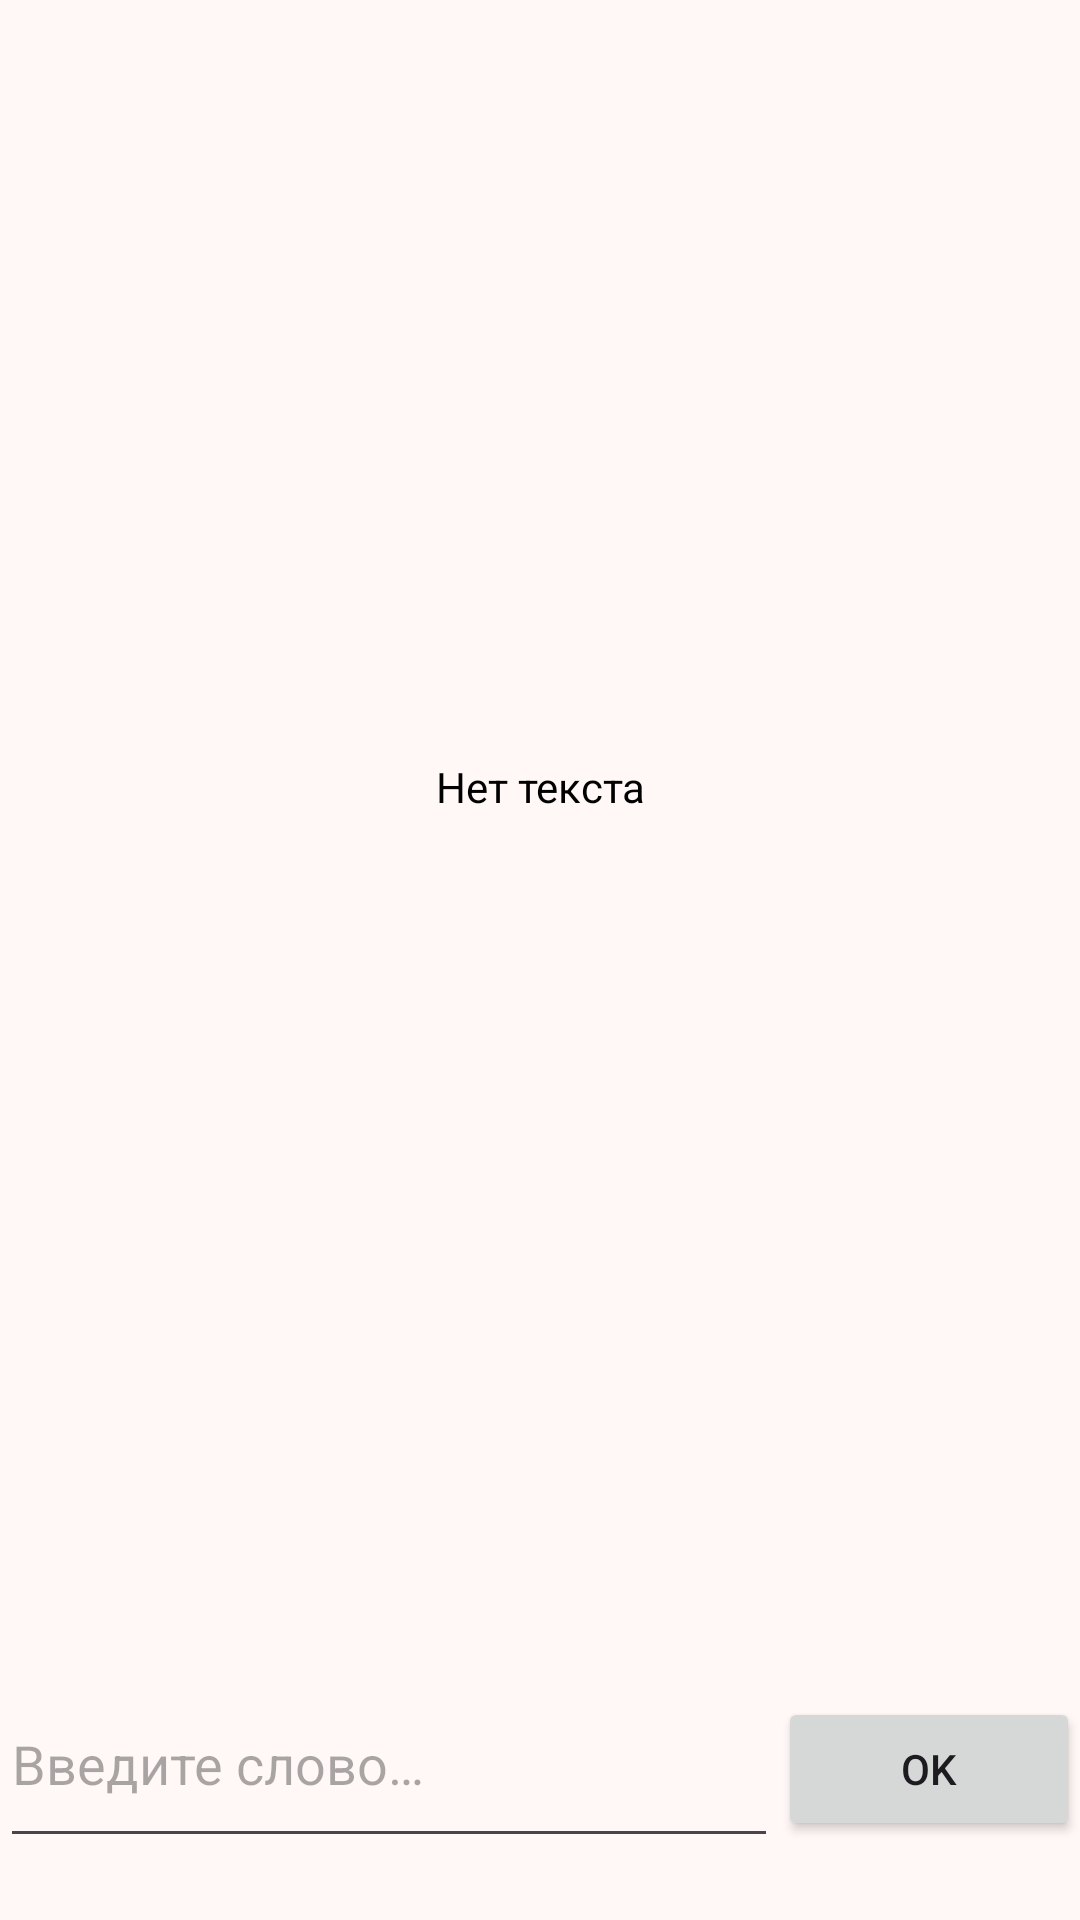

Produce the Android XML layout that renders to this screen, including the resource entries it uses.
<!-- AndroidManifest.xml: application theme Theme.Firebase -->
<!-- res/layout/fragment_second_option.xml -->
<?xml version="1.0" encoding="utf-8"?>
<FrameLayout xmlns:android="http://schemas.android.com/apk/res/android"
    xmlns:tools="http://schemas.android.com/tools"
    android:layout_width="match_parent"
    android:layout_height="match_parent"
    tools:context=".SecondOption">

    
    <LinearLayout
        android:layout_width="match_parent"
        android:layout_height="match_parent"
        android:orientation="vertical">

        <TextView
            android:id="@+id/tv"
            android:layout_width="match_parent"
            android:layout_height="wrap_content"
            android:layout_weight="25"
            android:gravity="center"
            android:scrollHorizontally="false"
            android:text="@string/notext"
            android:textColor="#000000" />

        <TextView
            android:id="@+id/correct"
            android:layout_width="match_parent"
            android:layout_height="wrap_content"
            android:layout_weight="0.5" />

        <LinearLayout
            android:layout_width="match_parent"
            android:layout_height="wrap_content"
            android:layout_weight="1"
            android:orientation="horizontal">

            <EditText
                android:id="@+id/inputtext"
                android:layout_width="wrap_content"
                android:layout_height="66dp"
                android:layout_weight="8"
                android:ems="10"
                android:hint="@string/enter_word"
                android:inputType="text" />

            <Button
                android:id="@+id/ok_btn"
                android:layout_width="wrap_content"
                android:layout_height="wrap_content"
                android:layout_weight="2"
                android:text="@string/ok" />
        </LinearLayout>

    </LinearLayout>

</FrameLayout>
<!-- resources referenced by this layout -->
<resources>
  <string name="enter_word">Введите слово…</string>
  <string name="notext">Нет текста</string>
  <string name="ok">OK</string>
  <style name="Theme.Firebase" parent="Base.Theme.Firebase" />
  <color name="md_theme_primary">#902500</color>
  <color name="md_theme_onPrimary">#FFFFFF</color>
  <color name="md_theme_primaryContainer">#B33B15</color>
  <color name="md_theme_onPrimaryContainer">#FFDAD0</color>
  <color name="md_theme_secondary">#8E4C39</color>
  <color name="md_theme_onSecondary">#FFFFFF</color>
  <color name="md_theme_secondaryContainer">#FEA991</color>
  <color name="md_theme_onSecondaryContainer">#793B29</color>
  <color name="md_theme_tertiary">#745B00</color>
  <color name="md_theme_onTertiary">#FFFFFF</color>
  <color name="md_theme_tertiaryContainer">#C8A84A</color>
  <color name="md_theme_onTertiaryContainer">#4F3D00</color>
  <color name="md_theme_error">#BA1A1A</color>
  <color name="md_theme_onError">#FFFFFF</color>
  <color name="md_theme_errorContainer">#FFDAD6</color>
  <color name="md_theme_onErrorContainer">#93000A</color>
  <color name="md_theme_background">#FFF8F6</color>
  <color name="md_theme_onBackground">#251915</color>
  <color name="md_theme_surface">#FFF8F6</color>
  <color name="md_theme_onSurface">#251915</color>
  <color name="md_theme_surfaceVariant">#FEDBD2</color>
  <color name="md_theme_onSurfaceVariant">#59413B</color>
  <color name="md_theme_outline">#8C7169</color>
  <color name="md_theme_outlineVariant">#E0BFB7</color>
  <color name="md_theme_inverseSurface">#3C2D29</color>
  <color name="md_theme_inverseOnSurface">#FFEDE8</color>
  <color name="md_theme_inversePrimary">#FFB5A0</color>
  <color name="md_theme_primaryFixed">#FFDBD1</color>
  <color name="md_theme_onPrimaryFixed">#3B0900</color>
  <color name="md_theme_primaryFixedDim">#FFB5A0</color>
  <color name="md_theme_onPrimaryFixedVariant">#862200</color>
  <color name="md_theme_secondaryFixed">#FFDBD1</color>
  <color name="md_theme_onSecondaryFixed">#390B01</color>
  <color name="md_theme_secondaryFixedDim">#FFB5A0</color>
  <color name="md_theme_onSecondaryFixedVariant">#713524</color>
  <color name="md_theme_tertiaryFixed">#FFE08B</color>
  <color name="md_theme_onTertiaryFixed">#241A00</color>
  <color name="md_theme_tertiaryFixedDim">#E5C362</color>
  <color name="md_theme_onTertiaryFixedVariant">#584400</color>
  <color name="md_theme_surfaceDim">#EDD5CF</color>
  <color name="md_theme_surfaceBright">#FFF8F6</color>
  <color name="md_theme_surfaceContainerLowest">#FFFFFF</color>
  <color name="md_theme_surfaceContainerLow">#FFF1ED</color>
  <color name="md_theme_surfaceContainer">#FFE9E4</color>
  <color name="md_theme_surfaceContainerHigh">#FBE3DD</color>
  <color name="md_theme_surfaceContainerHighest">#F6DDD7</color>
</resources>
